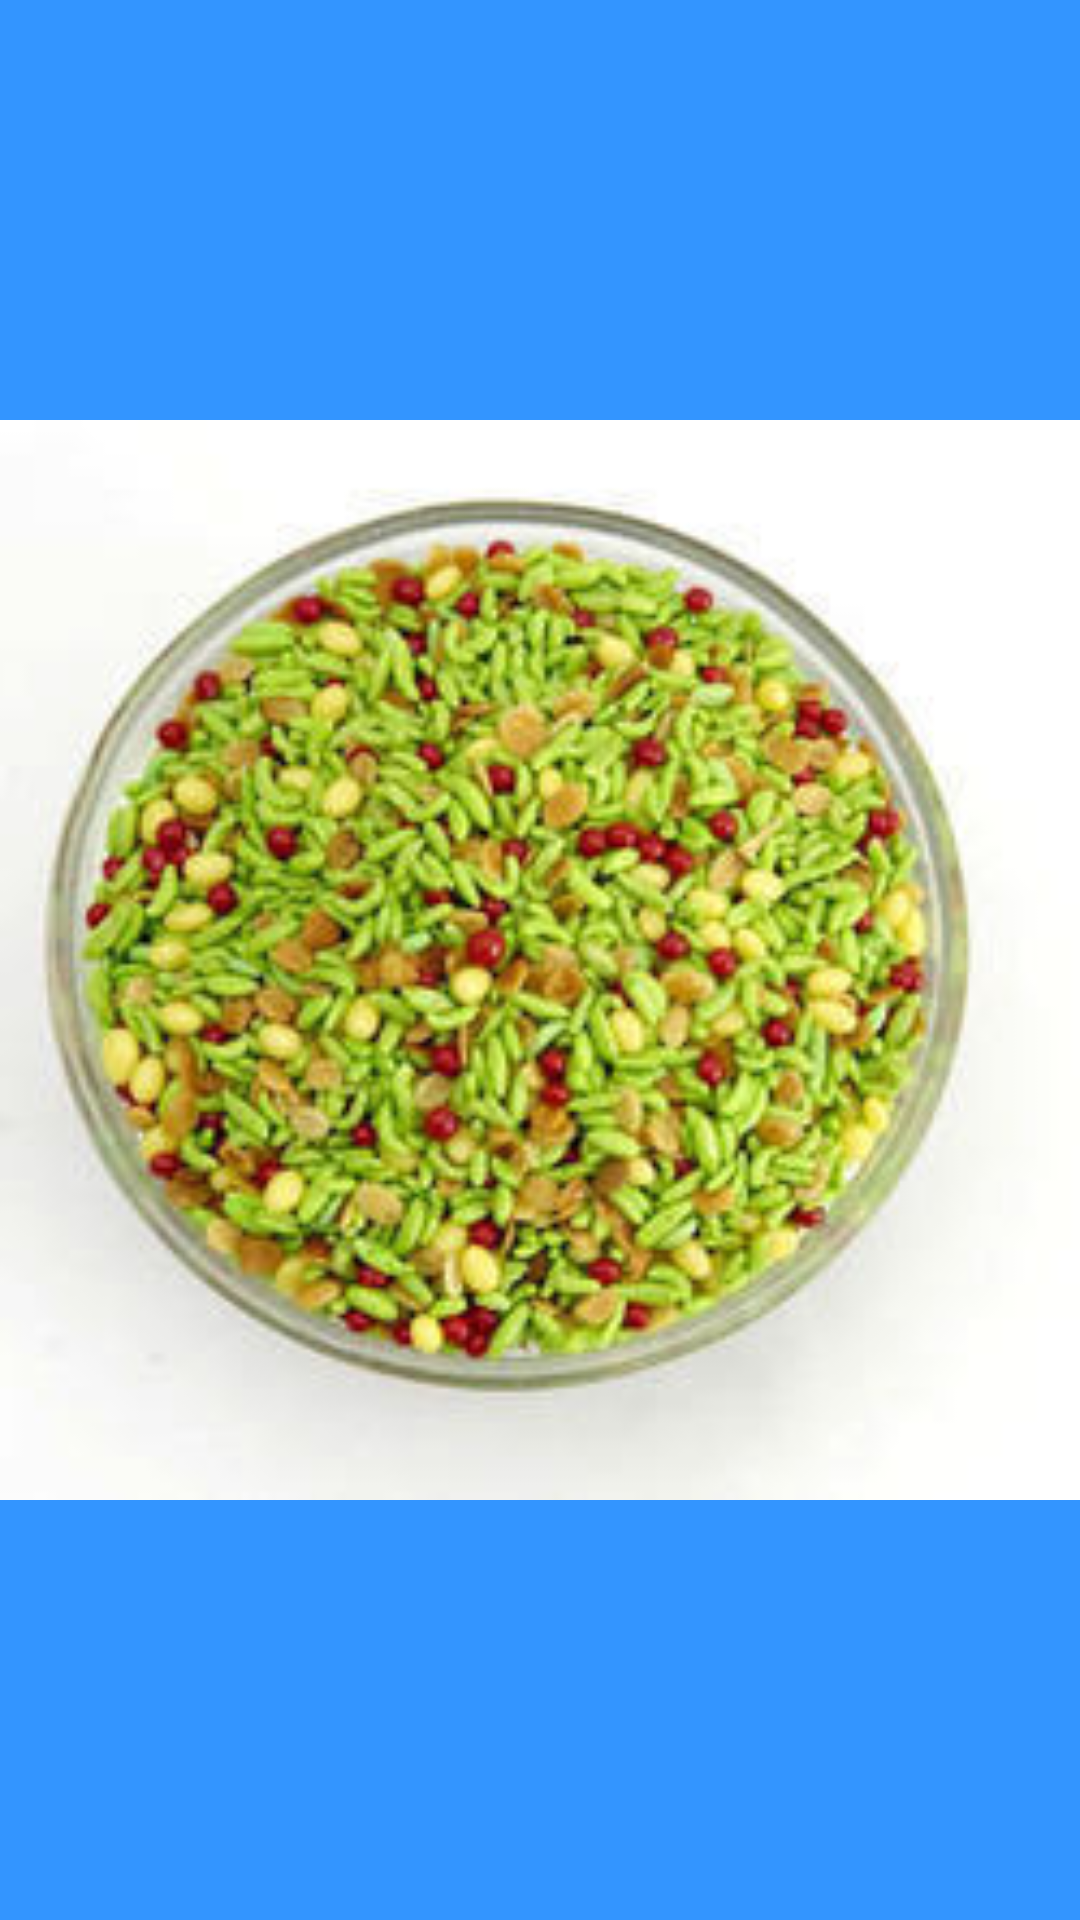

Here is an Android app screen rendered from its layout file. Give the layout XML and the strings, colors and styles it references.
<!-- AndroidManifest.xml: application theme AppTheme -->
<!-- res/layout/welcome_slide2.xml -->
<?xml version="1.0" encoding="utf-8"?>
<RelativeLayout xmlns:android="http://schemas.android.com/apk/res/android"
    android:orientation="vertical" android:layout_width="match_parent"
    android:layout_height="match_parent"
    android:background="@color/bg_screen2">
    <ImageView
        android:layout_width="match_parent"
        android:layout_height="match_parent"
        android:src="@drawable/mouthrefresment"
        android:scaleType="fitCenter"/>
</RelativeLayout>
<!-- resources referenced by this layout -->
<resources>
  <color name="bg_screen2">#3395ff</color>
  <!-- drawable mouthrefresment: jpg bitmap (drawable, 19355 bytes) -->
  <style name="AppTheme" parent="Theme.AppCompat.Light.DarkActionBar">
          
          <item name="colorPrimary">@color/colorPrimary</item>
          <item name="colorPrimaryDark">@color/colorPrimaryDark</item>
          <item name="colorAccent">@color/colorAccent</item>
      </style>
  <color name="colorPrimary">#0496AA</color>
  <color name="colorPrimaryDark">#0496AA</color>
  <color name="colorAccent">#D81B60</color>
</resources>
